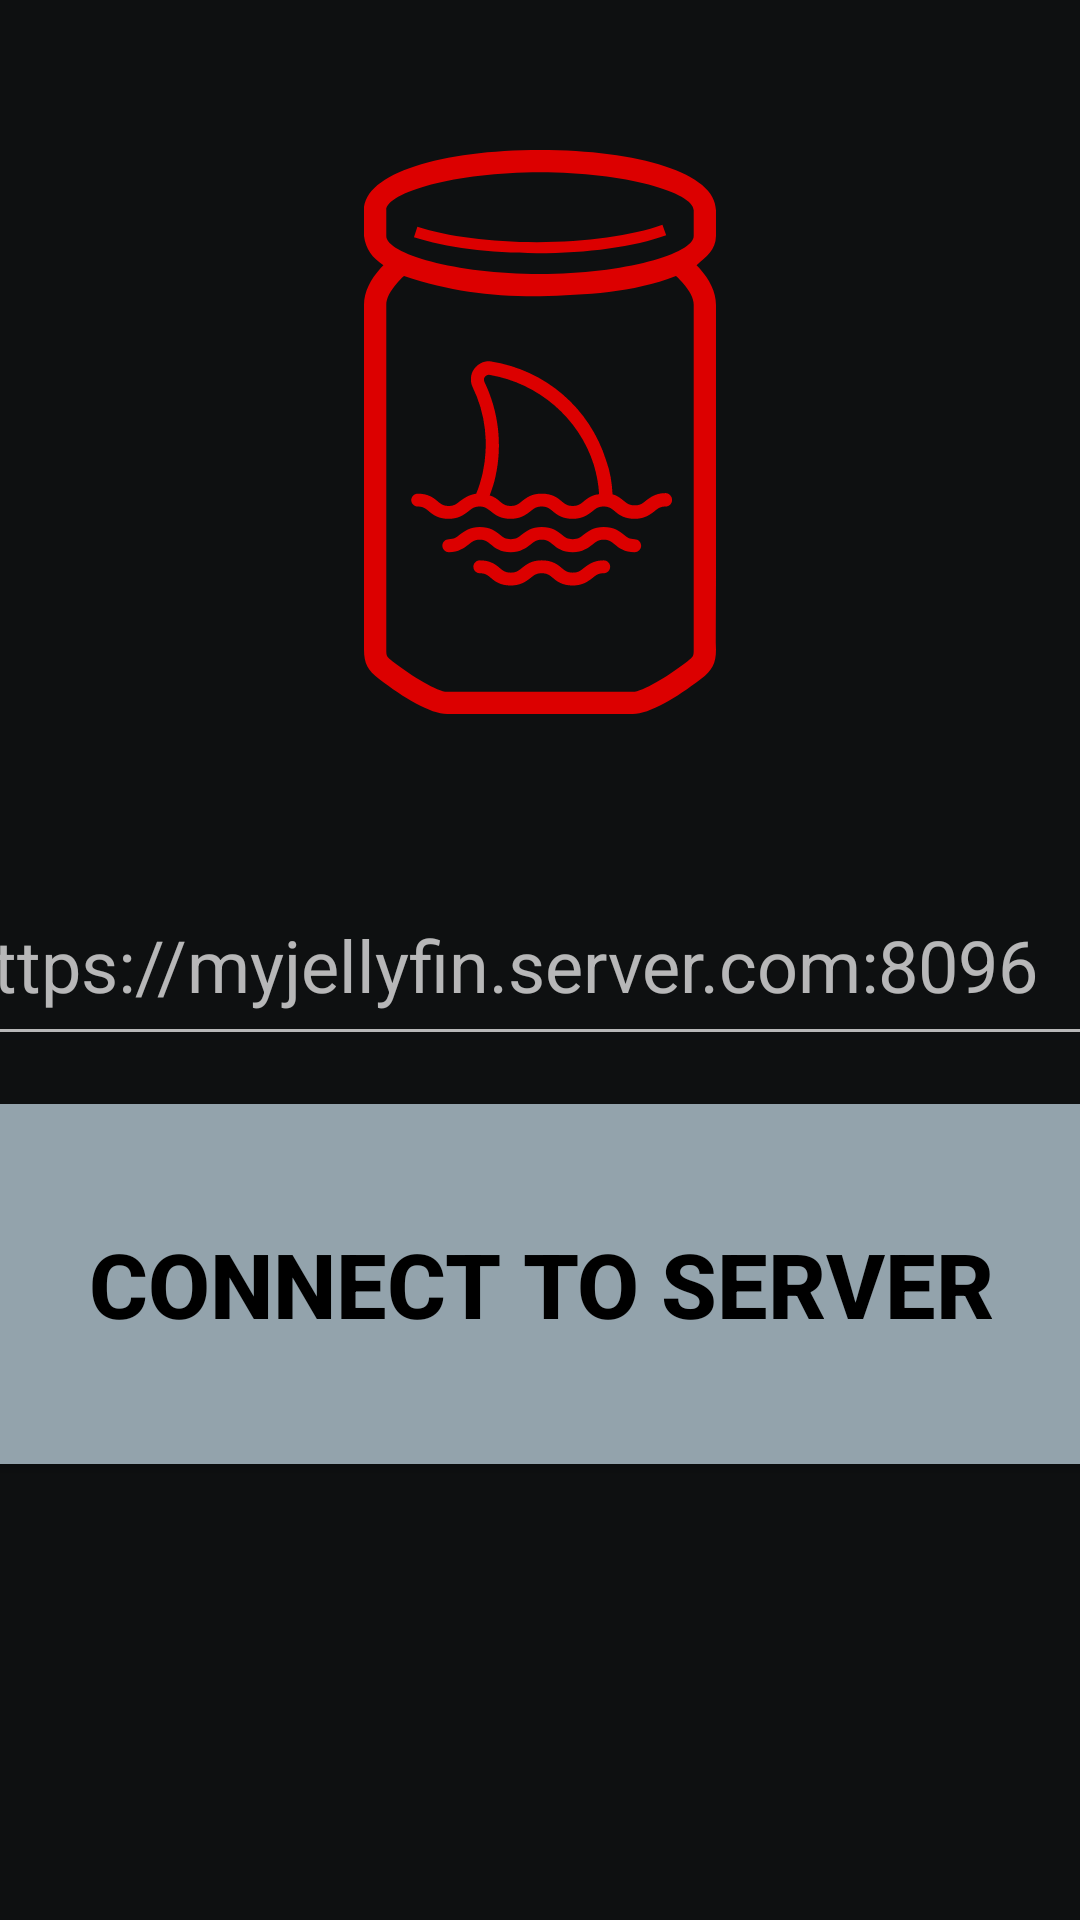

Reconstruct the res/layout file that produces this screen, plus the resources it refers to.
<!-- AndroidManifest.xml: application theme SharkMarmalade -->
<!-- res/layout/server_sign_in.xml -->
<?xml version="1.0" encoding="utf-8"?>
<androidx.constraintlayout.widget.ConstraintLayout xmlns:android="http://schemas.android.com/apk/res/android"
    xmlns:app="http://schemas.android.com/apk/res-auto"
    android:layout_width="match_parent"
    android:layout_height="match_parent"
    android:gravity="center"
    android:orientation="vertical">

    <ImageView
        android:layout_width="0dp"
        android:layout_height="0dp"
        android:layout_margin="50dp"
        android:src="@drawable/app_logo"
        app:layout_constraintBottom_toTopOf="@+id/server_uri"
        app:layout_constraintLeft_toLeftOf="@id/server_uri"
        app:layout_constraintRight_toRightOf="@id/server_uri"
        app:layout_constraintTop_toTopOf="parent" />

    <EditText
        android:id="@+id/server_uri"
        style="@style/LargerTextField"
        android:layout_width="400dp"
        android:layout_height="wrap_content"
        android:layout_gravity="center"
        android:hint="@string/server_textfield_hint"
        android:inputType="textUri"
        android:maxLines="1"
        android:singleLine="true"
        app:layout_constraintBottom_toBottomOf="parent"
        app:layout_constraintLeft_toLeftOf="parent"
        app:layout_constraintRight_toRightOf="parent"
        app:layout_constraintTop_toTopOf="parent" />

    <ProgressBar
        android:id="@+id/progress_bar"
        android:layout_width="wrap_content"
        android:layout_height="wrap_content"
        android:visibility="invisible"
        app:layout_constraintBottom_toBottomOf="@id/server_uri"
        app:layout_constraintLeft_toRightOf="@id/server_uri"
        app:layout_constraintTop_toTopOf="@id/server_uri" />

    <Button
        android:id="@+id/submit_server_button"
        android:layout_width="400dp"
        android:layout_height="120dp"
        android:layout_gravity="center"
        android:layout_marginTop="16dp"
        android:background="@color/colorPrimary"
        android:text="@string/server_button_label"
        android:textColor="@android:color/black"
        android:textSize="30sp"
        android:textStyle="bold"
        app:layout_constraintLeft_toLeftOf="parent"
        app:layout_constraintRight_toRightOf="parent"
        app:layout_constraintTop_toBottomOf="@id/server_uri" />

</androidx.constraintlayout.widget.ConstraintLayout>
<!-- resources referenced by this layout -->
<resources>
  <color name="colorPrimary">#93A3AC</color>
  <!-- drawable app_logo: vector/xml drawable (drawable, 5473 chars, omitted) -->
  <string name="server_button_label">Connect to server</string>
  <string name="server_textfield_hint">https://myjellyfin.server.com:8096</string>
  <style name="LargerTextField">
          <item name="android:textSize">24sp</item>
          <item name="android:minHeight">64dp</item>
      </style>
  <style name="SharkMarmalade" parent="Theme.AppCompat.NoActionBar">
          <item name="android:windowBackground">@color/darkBackground</item>
          <item name="android:textColorPrimary">@color/textLight</item>
          <item name="colorPrimary">@color/colorPrimary</item>
          <item name="colorPrimaryDark">@color/colorPrimaryDark</item>
          <item name="colorAccent">@color/colorAccent</item>
      </style>
  <color name="darkBackground">#0e1011</color>
  <color name="textLight">#DADADA</color>
  <color name="colorPrimaryDark">#667278</color>
  <color name="colorAccent">#daeaea</color>
</resources>
